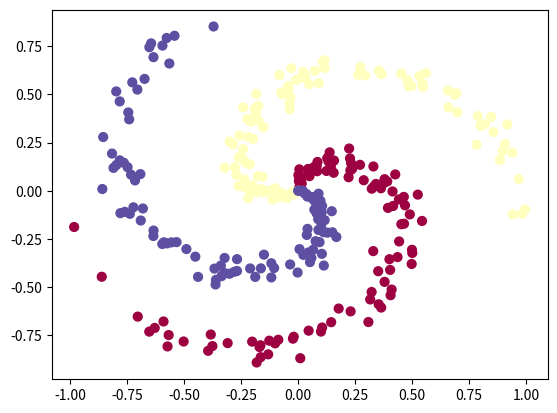

The matplotlib source for this figure:
import numpy as np
import matplotlib.pyplot as plt

# dataset generation
N = 100 # number of points per class
D = 2 # dimensionality
K = 3 # number of classes
X = np.zeros((N*K,D)) # data matrix (each row = single example)
y = np.zeros(N*K, dtype='uint8') # class labels
for j in range(K):
	ix = range(N*j,N*(j+1))
	r = np.linspace(0.0,1,N) # radius
	t = np.linspace(j*4,(j+1)*4,N) + np.random.randn(N)*0.2 # theta
	X[ix] = np.c_[r*np.sin(t), r*np.cos(t)]
	y[ix] = j
# lets visualize the data:
plt.scatter(X[:, 0], X[:, 1], c=y, s=40, cmap=plt.cm.Spectral)
plt.show()